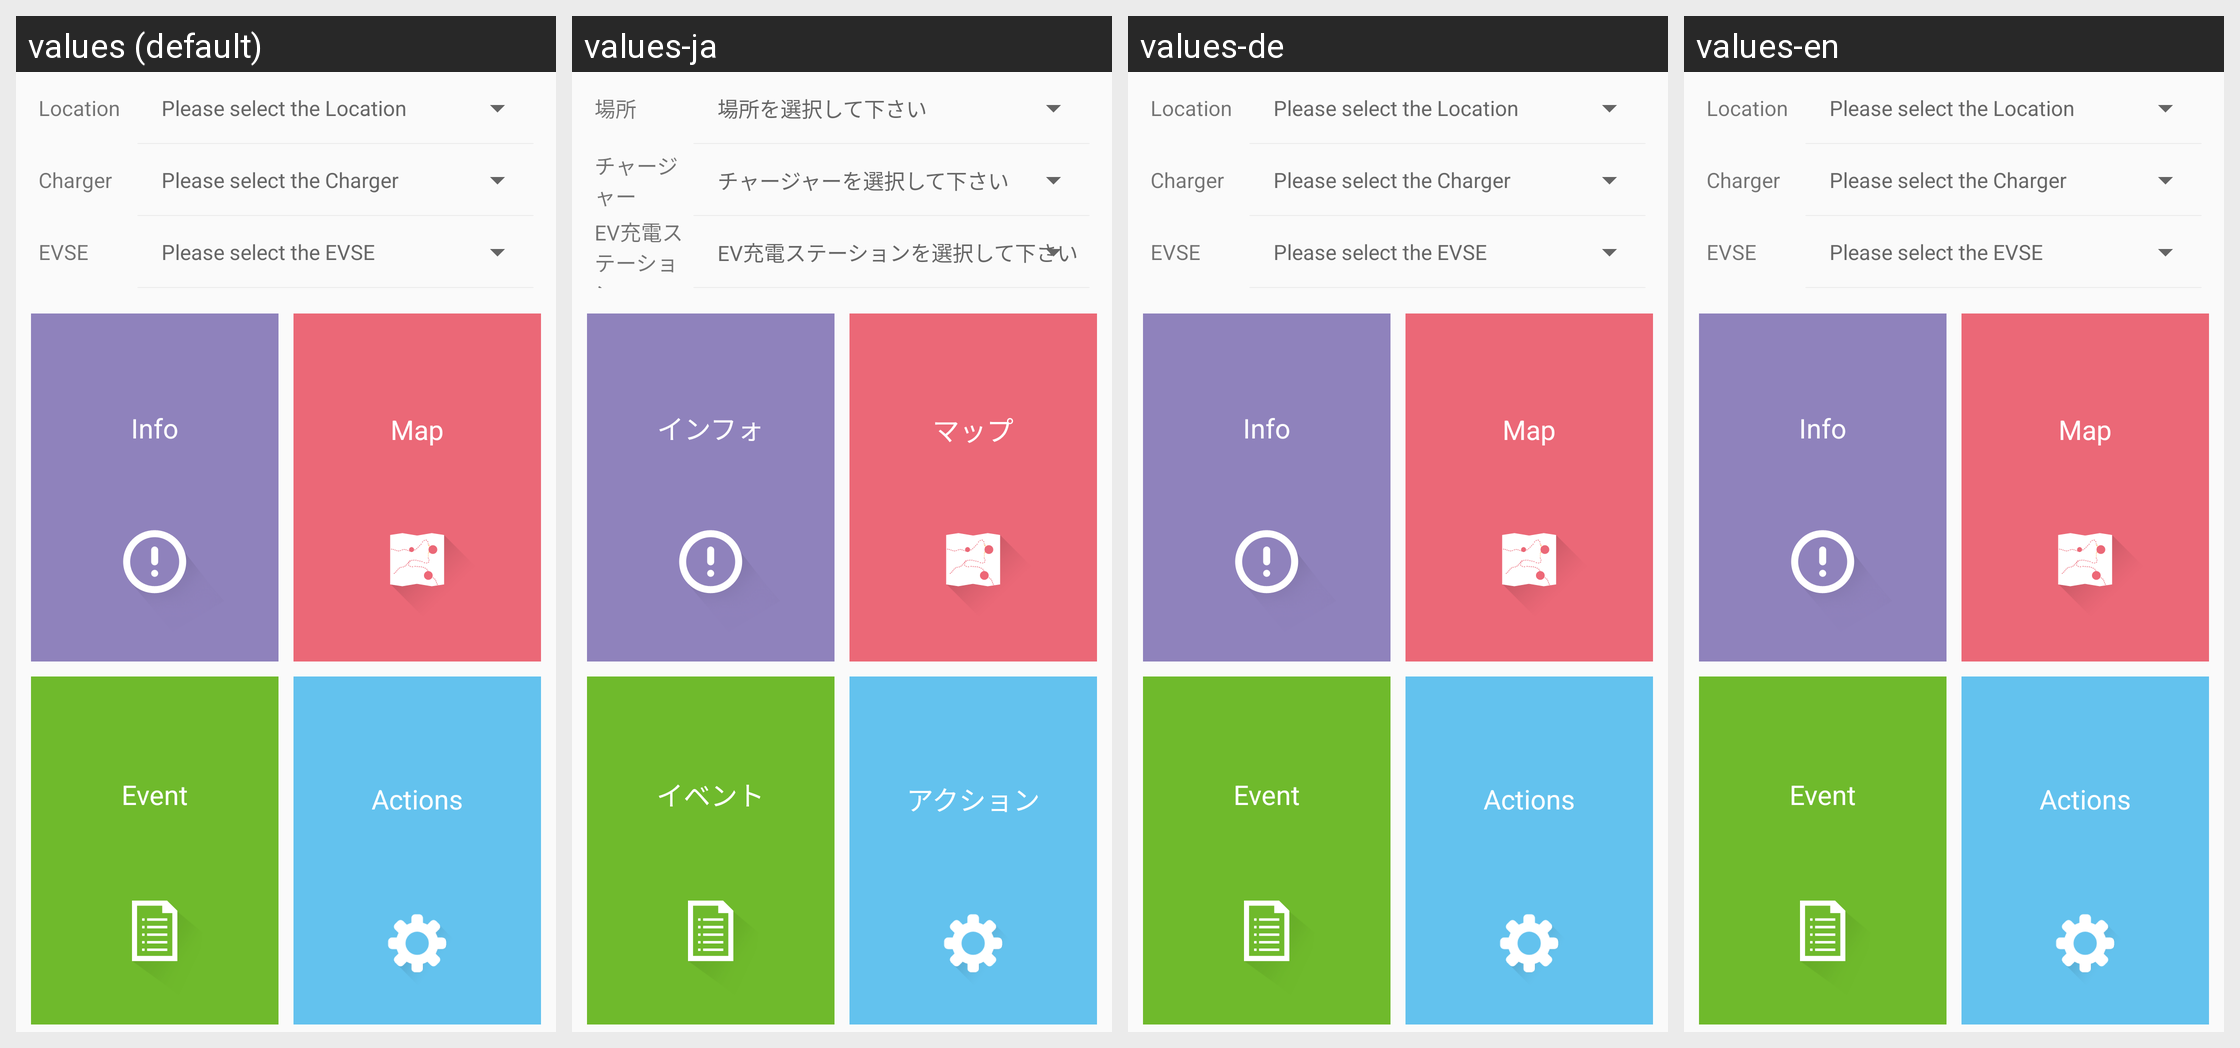

Translations of the strings shown on this Android screen, per locale in the grid:
Android screen res/layout/charging_functions.xml rendered under 4 locales, left to right: values (default), values-ja, values-de, values-en. Device: Nexus 5 (rendered at 1080×1920; each locale shown at half size, 540×960, under a caption strip naming it); theme AppTheme.
Other locales in the repository, not shown: values-fr, values-sv, values-zh.
Strings drawn on this screen, with the default value and each locale's value (text and hints the layout hard-codes, and strings that could not be matched under every locale, appear in the picture but are not listed):

Location
  values: Location
  values-ja: 場所
  values-de: Location  [not translated; the default value is used]
  values-en: Location  [not translated; the default value is used]

Select_Location
  values: Please select the Location
  values-ja: 場所を選択して下さい
  values-de: Please select the Location  [not translated; the default value is used]
  values-en: Please select the Location  [not translated; the default value is used]

Charger
  values: Charger
  values-ja: チャージャー
  values-de: Charger  [not translated; the default value is used]
  values-en: Charger  [not translated; the default value is used]

Select_Charger
  values: Please select the Charger
  values-ja: チャージャーを選択して下さい
  values-de: Please select the Charger  [not translated; the default value is used]
  values-en: Please select the Charger  [not translated; the default value is used]

EVSE
  values: EVSE
  values-ja: EV充電ステーション
  values-de: EVSE  [not translated; the default value is used]
  values-en: EVSE  [not translated; the default value is used]

Select_EVSE
  values: Please select the EVSE
  values-ja: EV充電ステーションを選択して下さい
  values-de: Please select the EVSE  [not translated; the default value is used]
  values-en: Please select the EVSE  [not translated; the default value is used]

Info
  values: Info
  values-ja: インフォ
  values-de: Info  [not translated; the default value is used]
  values-en: Info  [not translated; the default value is used]

Map
  values: Map
  values-ja: マップ
  values-de: Map  [not translated; the default value is used]
  values-en: Map  [not translated; the default value is used]

Event
  values: Event
  values-ja: イベント
  values-de: Event  [not translated; the default value is used]
  values-en: Event  [not translated; the default value is used]

Actions
  values: Actions
  values-ja: アクション
  values-de: Actions  [not translated; the default value is used]
  values-en: Actions  [not translated; the default value is used]
